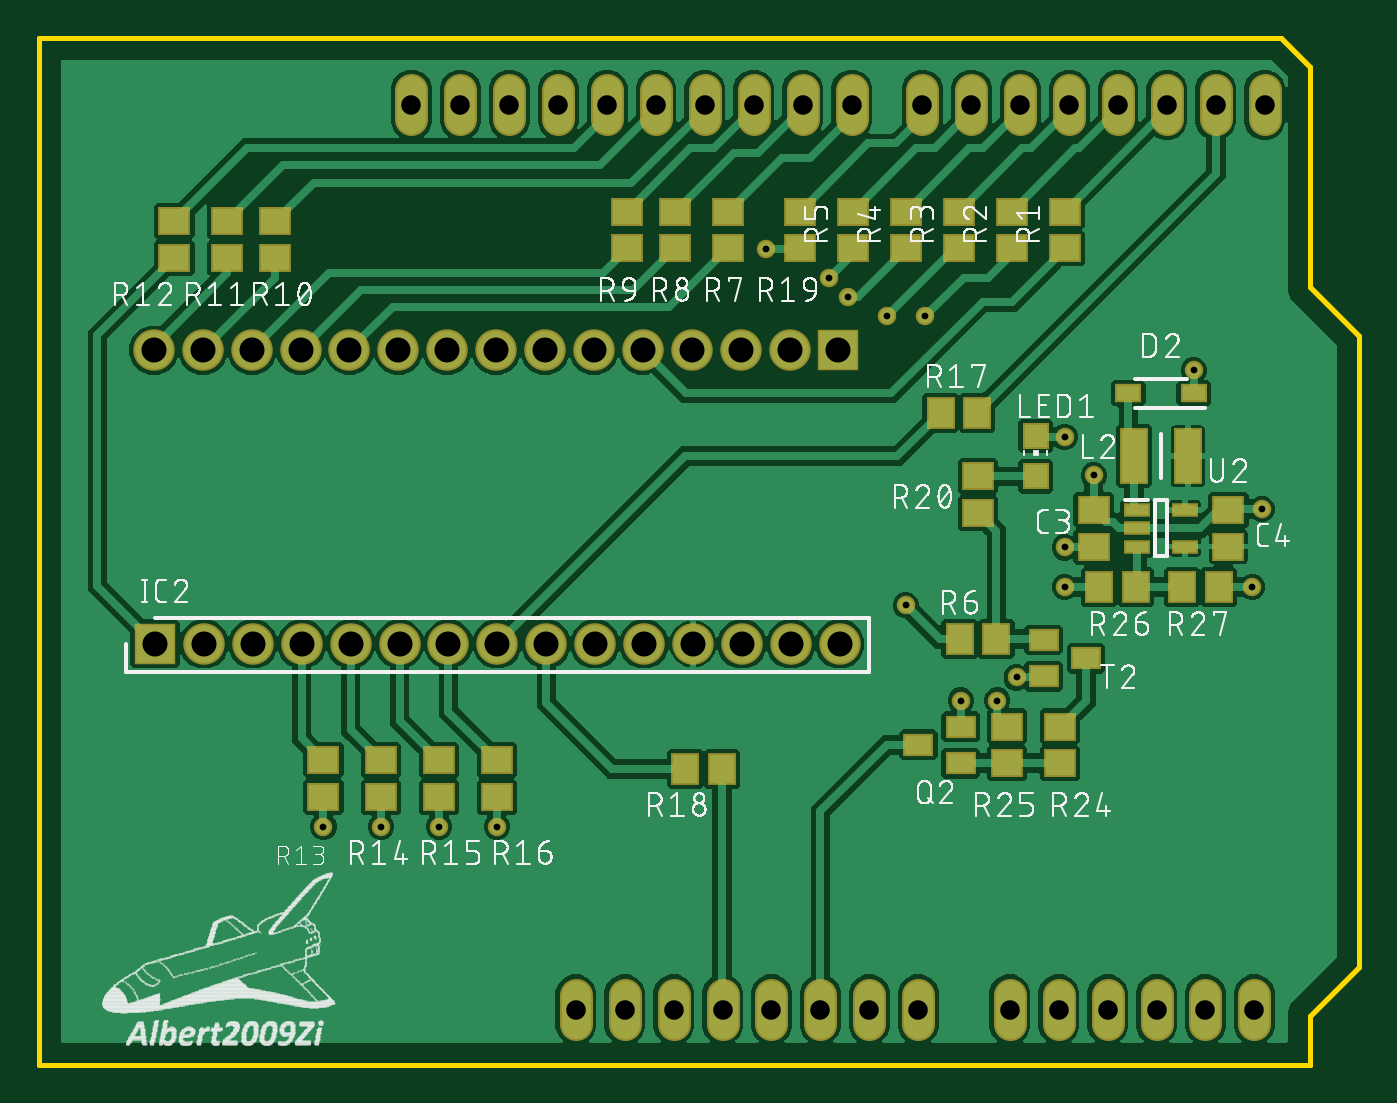
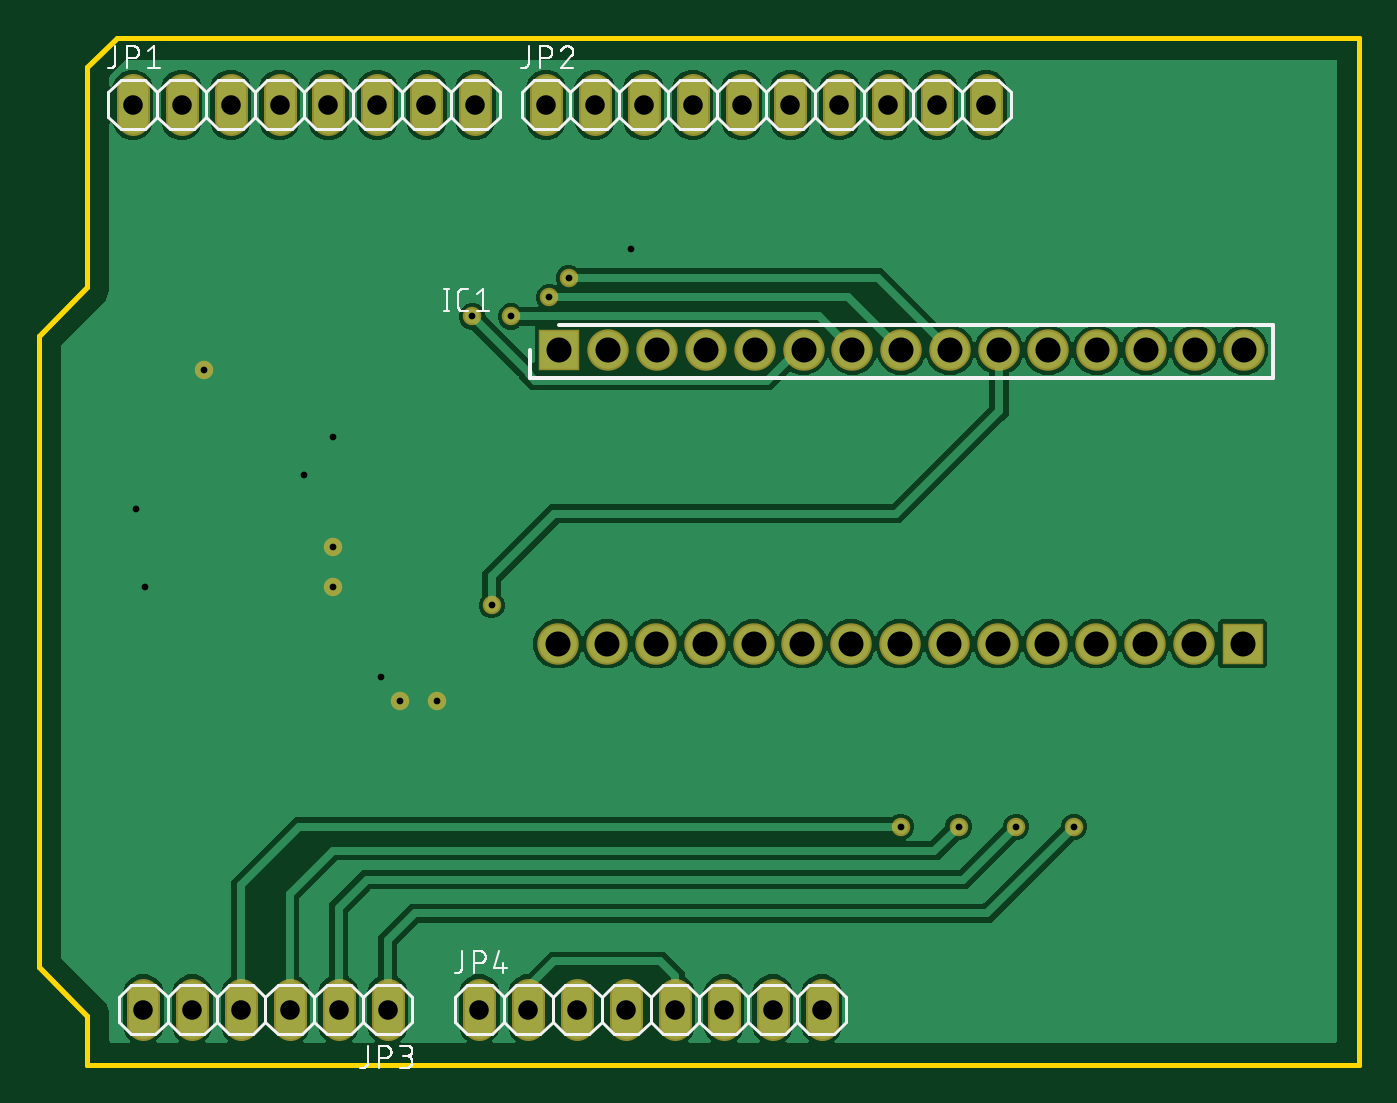
Circuit board: 11 layer files. Board 68.6 x 53.3 mm.
- bottom_silk: R3_CH340_Adapter_Legend_Bot.GBO (23306 bytes)
- top_silk: R3_CH340_Adapter_Legend_Top.GTO (181633 bytes)
- paste: R3_CH340_Adapter_Paste_Top.GTP (1700 bytes)
- outline: R3_CH340_Adapter_Profile_NP.GKO (545 bytes)
- bottom_mask: R3_CH340_Adapter_Soldermask_Bot.GBS (2282 bytes)
- top_mask: R3_CH340_Adapter_Soldermask_Top.GTS (3953 bytes)
- top_copper: R3_CH340_Adapter_copper_l1.GTL (155380 bytes)
- bottom_copper: R3_CH340_Adapter_copper_l4.GBL (71787 bytes)
- drill: drills_15_16.xln (130 bytes)
- drill: drills_1_16.xln (1136 bytes)
- drill: drills_1_2.xln (220 bytes)

=== bottom_silk: R3_CH340_Adapter_Legend_Bot.GBO (23306 bytes, source omitted) ===
=== top_silk: R3_CH340_Adapter_Legend_Top.GTO (181633 bytes, source omitted) ===
=== paste: R3_CH340_Adapter_Paste_Top.GTP ===
G04 EAGLE Gerber RS-274X export*
G75*
%MOMM*%
%FSLAX34Y34*%
%LPD*%
%INSolderpaste Top*%
%IPPOS*%
%AMOC8*
5,1,8,0,0,1.08239X$1,22.5*%
G01*
%ADD10R,1.500000X1.300000*%
%ADD11R,1.300000X1.500000*%
%ADD12R,1.200000X0.550000*%
%ADD13R,1.400000X1.000000*%
%ADD14R,1.200000X0.750000*%
%ADD15R,1.300000X2.700000*%
%ADD16R,1.200000X1.200000*%


D10*
X535000Y425500D03*
X535000Y444500D03*
X507500Y425500D03*
X507500Y444500D03*
X480000Y425500D03*
X480000Y444500D03*
X452500Y425500D03*
X452500Y444500D03*
X425000Y425500D03*
X425000Y444500D03*
X397500Y425500D03*
X397500Y444500D03*
X360000Y425500D03*
X360000Y444500D03*
X332500Y425500D03*
X332500Y444500D03*
X307500Y425500D03*
X307500Y444500D03*
X125000Y420500D03*
X125000Y439500D03*
X100000Y420500D03*
X100000Y439500D03*
X72500Y420500D03*
X72500Y439500D03*
X150000Y159500D03*
X150000Y140500D03*
X180000Y159500D03*
X180000Y140500D03*
X210000Y159500D03*
X210000Y140500D03*
X240000Y159500D03*
X240000Y140500D03*
D11*
X470500Y340000D03*
X489500Y340000D03*
X480500Y222500D03*
X499500Y222500D03*
X338000Y155000D03*
X357000Y155000D03*
D12*
X572500Y289500D03*
X572500Y280000D03*
X572500Y270500D03*
X597500Y270500D03*
X597500Y289500D03*
D13*
X546000Y212500D03*
X524000Y203000D03*
X524000Y222000D03*
X459000Y167500D03*
X481000Y177000D03*
X481000Y158000D03*
D10*
X532500Y177000D03*
X532500Y158000D03*
X505000Y158000D03*
X505000Y177000D03*
X550000Y270500D03*
X550000Y289500D03*
X620000Y270500D03*
X620000Y289500D03*
D14*
X602000Y350000D03*
X568000Y350000D03*
D11*
X572000Y249500D03*
X553000Y249500D03*
X615000Y249500D03*
X596000Y249500D03*
D15*
X599000Y317500D03*
X571000Y317500D03*
D16*
X520000Y328000D03*
X520000Y307000D03*
D10*
X490000Y307000D03*
X490000Y288000D03*
M02*

=== outline: R3_CH340_Adapter_Profile_NP.GKO ===
G04 EAGLE Gerber RS-274X export*
G75*
%MOMM*%
%FSLAX34Y34*%
%LPD*%
%INBoard Outline*%
%IPPOS*%
%AMOC8*
5,1,8,0,0,1.08239X$1,22.5*%
G01*
%ADD10C,0.254000*%
%ADD11C,0.254000*%


D10*
X2064Y534829D02*
X2064Y1429D01*
X662464Y1429D01*
X662464Y26829D01*
X687864Y52229D01*
X687864Y379889D01*
X662464Y405289D01*
X662464Y519589D01*
X647224Y534829D01*
X2064Y534829D01*
D11*
X2064Y1429D02*
X662464Y1429D01*
X662464Y26829D01*
X687864Y52229D01*
X687864Y379889D01*
X662464Y405289D01*
X662464Y519589D01*
X647224Y534829D01*
X2064Y534829D01*
X2064Y1429D01*
M02*

=== bottom_mask: R3_CH340_Adapter_Soldermask_Bot.GBS ===
G04 EAGLE Gerber RS-274X export*
G75*
%MOMM*%
%FSLAX34Y34*%
%LPD*%
%INSoldermask Bottom*%
%IPPOS*%
%AMOC8*
5,1,8,0,0,1.08239X$1,22.5*%
G01*
%ADD10C,1.727200*%
%ADD11R,2.153200X2.153200*%
%ADD12C,2.153200*%
%ADD13C,0.959600*%


D10*
X638900Y492380D02*
X638900Y507620D01*
X613500Y507620D02*
X613500Y492380D01*
X588100Y492380D02*
X588100Y507620D01*
X562700Y507620D02*
X562700Y492380D01*
X537300Y492380D02*
X537300Y507620D01*
X511900Y507620D02*
X511900Y492380D01*
X486500Y492380D02*
X486500Y507620D01*
X461100Y507620D02*
X461100Y492380D01*
X424300Y492380D02*
X424300Y507620D01*
X398900Y507620D02*
X398900Y492380D01*
X373500Y492380D02*
X373500Y507620D01*
X348100Y507620D02*
X348100Y492380D01*
X322700Y492380D02*
X322700Y507620D01*
X297300Y507620D02*
X297300Y492380D01*
X271900Y492380D02*
X271900Y507620D01*
X246500Y507620D02*
X246500Y492380D01*
X221100Y492380D02*
X221100Y507620D01*
X195700Y507620D02*
X195700Y492380D01*
X506500Y37620D02*
X506500Y22380D01*
X531900Y22380D02*
X531900Y37620D01*
X557300Y37620D02*
X557300Y22380D01*
X582700Y22380D02*
X582700Y37620D01*
X608100Y37620D02*
X608100Y22380D01*
X633500Y22380D02*
X633500Y37620D01*
X458900Y37620D02*
X458900Y22380D01*
X433500Y22380D02*
X433500Y37620D01*
X408100Y37620D02*
X408100Y22380D01*
X382700Y22380D02*
X382700Y37620D01*
X357300Y37620D02*
X357300Y22380D01*
X331900Y22380D02*
X331900Y37620D01*
X306500Y37620D02*
X306500Y22380D01*
X281100Y22380D02*
X281100Y37620D01*
D11*
X417500Y372500D03*
D12*
X392100Y372500D03*
X366700Y372500D03*
X341300Y372500D03*
X315900Y372500D03*
X290500Y372500D03*
X265100Y372500D03*
X239700Y372500D03*
X214300Y372500D03*
X188900Y372500D03*
X163500Y372500D03*
X138100Y372500D03*
X112700Y372500D03*
X87300Y372500D03*
X61900Y372500D03*
D11*
X62500Y220000D03*
D12*
X87900Y220000D03*
X113300Y220000D03*
X138700Y220000D03*
X164100Y220000D03*
X189500Y220000D03*
X214900Y220000D03*
X240300Y220000D03*
X265700Y220000D03*
X291100Y220000D03*
X316500Y220000D03*
X341900Y220000D03*
X367300Y220000D03*
X392700Y220000D03*
X418100Y220000D03*
D13*
X462500Y390000D03*
X442500Y390000D03*
X422500Y400000D03*
X412500Y410000D03*
X150000Y125000D03*
X180000Y125000D03*
X210000Y125000D03*
X535000Y249500D03*
X481000Y190500D03*
X602000Y362000D03*
X500000Y190500D03*
X535000Y270000D03*
X452500Y240000D03*
X240000Y125000D03*
M02*

=== top_mask: R3_CH340_Adapter_Soldermask_Top.GTS ===
G04 EAGLE Gerber RS-274X export*
G75*
%MOMM*%
%FSLAX34Y34*%
%LPD*%
%INSoldermask Top*%
%IPPOS*%
%AMOC8*
5,1,8,0,0,1.08239X$1,22.5*%
G01*
%ADD10R,1.703200X1.503200*%
%ADD11R,1.503200X1.703200*%
%ADD12C,1.727200*%
%ADD13R,2.153200X2.153200*%
%ADD14C,2.153200*%
%ADD15R,1.403200X0.753200*%
%ADD16R,1.603200X1.203200*%
%ADD17R,1.403200X0.953200*%
%ADD18R,1.503200X2.903200*%
%ADD19R,1.403200X1.403200*%
%ADD20C,0.959600*%


D10*
X535000Y425500D03*
X535000Y444500D03*
X507500Y425500D03*
X507500Y444500D03*
X480000Y425500D03*
X480000Y444500D03*
X452500Y425500D03*
X452500Y444500D03*
X425000Y425500D03*
X425000Y444500D03*
X397500Y425500D03*
X397500Y444500D03*
X360000Y425500D03*
X360000Y444500D03*
X332500Y425500D03*
X332500Y444500D03*
X307500Y425500D03*
X307500Y444500D03*
X125000Y420500D03*
X125000Y439500D03*
X100000Y420500D03*
X100000Y439500D03*
X72500Y420500D03*
X72500Y439500D03*
X150000Y159500D03*
X150000Y140500D03*
X180000Y159500D03*
X180000Y140500D03*
X210000Y159500D03*
X210000Y140500D03*
X240000Y159500D03*
X240000Y140500D03*
D11*
X470500Y340000D03*
X489500Y340000D03*
D12*
X638900Y492380D02*
X638900Y507620D01*
X613500Y507620D02*
X613500Y492380D01*
X588100Y492380D02*
X588100Y507620D01*
X562700Y507620D02*
X562700Y492380D01*
X537300Y492380D02*
X537300Y507620D01*
X511900Y507620D02*
X511900Y492380D01*
X486500Y492380D02*
X486500Y507620D01*
X461100Y507620D02*
X461100Y492380D01*
X424300Y492380D02*
X424300Y507620D01*
X398900Y507620D02*
X398900Y492380D01*
X373500Y492380D02*
X373500Y507620D01*
X348100Y507620D02*
X348100Y492380D01*
X322700Y492380D02*
X322700Y507620D01*
X297300Y507620D02*
X297300Y492380D01*
X271900Y492380D02*
X271900Y507620D01*
X246500Y507620D02*
X246500Y492380D01*
X221100Y492380D02*
X221100Y507620D01*
X195700Y507620D02*
X195700Y492380D01*
X506500Y37620D02*
X506500Y22380D01*
X531900Y22380D02*
X531900Y37620D01*
X557300Y37620D02*
X557300Y22380D01*
X582700Y22380D02*
X582700Y37620D01*
X608100Y37620D02*
X608100Y22380D01*
X633500Y22380D02*
X633500Y37620D01*
X458900Y37620D02*
X458900Y22380D01*
X433500Y22380D02*
X433500Y37620D01*
X408100Y37620D02*
X408100Y22380D01*
X382700Y22380D02*
X382700Y37620D01*
X357300Y37620D02*
X357300Y22380D01*
X331900Y22380D02*
X331900Y37620D01*
X306500Y37620D02*
X306500Y22380D01*
X281100Y22380D02*
X281100Y37620D01*
D11*
X480500Y222500D03*
X499500Y222500D03*
X338000Y155000D03*
X357000Y155000D03*
D13*
X417500Y372500D03*
D14*
X392100Y372500D03*
X366700Y372500D03*
X341300Y372500D03*
X315900Y372500D03*
X290500Y372500D03*
X265100Y372500D03*
X239700Y372500D03*
X214300Y372500D03*
X188900Y372500D03*
X163500Y372500D03*
X138100Y372500D03*
X112700Y372500D03*
X87300Y372500D03*
X61900Y372500D03*
D13*
X62500Y220000D03*
D14*
X87900Y220000D03*
X113300Y220000D03*
X138700Y220000D03*
X164100Y220000D03*
X189500Y220000D03*
X214900Y220000D03*
X240300Y220000D03*
X265700Y220000D03*
X291100Y220000D03*
X316500Y220000D03*
X341900Y220000D03*
X367300Y220000D03*
X392700Y220000D03*
X418100Y220000D03*
D15*
X572500Y289500D03*
X572500Y280000D03*
X572500Y270500D03*
X597500Y270500D03*
X597500Y289500D03*
D16*
X546000Y212500D03*
X524000Y203000D03*
X524000Y222000D03*
X459000Y167500D03*
X481000Y177000D03*
X481000Y158000D03*
D10*
X532500Y177000D03*
X532500Y158000D03*
X505000Y158000D03*
X505000Y177000D03*
X550000Y270500D03*
X550000Y289500D03*
X620000Y270500D03*
X620000Y289500D03*
D17*
X602000Y350000D03*
X568000Y350000D03*
D11*
X572000Y249500D03*
X553000Y249500D03*
X615000Y249500D03*
X596000Y249500D03*
D18*
X599000Y317500D03*
X571000Y317500D03*
D19*
X520000Y328000D03*
X520000Y307000D03*
D10*
X490000Y307000D03*
X490000Y288000D03*
D20*
X462500Y390000D03*
X442500Y390000D03*
X422500Y400000D03*
X412500Y410000D03*
X550000Y307500D03*
X535000Y327500D03*
X637500Y290000D03*
X380000Y425000D03*
X632500Y249500D03*
X510000Y202500D03*
X150000Y125000D03*
X180000Y125000D03*
X210000Y125000D03*
X535000Y249500D03*
X481000Y190500D03*
X602000Y362000D03*
X500000Y190500D03*
X535000Y270000D03*
X452500Y240000D03*
X240000Y125000D03*
M02*

=== top_copper: R3_CH340_Adapter_copper_l1.GTL (155380 bytes, source omitted) ===
=== bottom_copper: R3_CH340_Adapter_copper_l4.GBL (71787 bytes, source omitted) ===
=== drill: drills_15_16.xln ===
M48
;GenerationSoftware,Autodesk,EAGLE,9.6.1*%
;CreationDate,2022-12-06T16:55:28Z*%
FMAT,2
ICI,OFF
METRIC,TZ,000.000
%
G90
M71
M30
=== drill: drills_1_16.xln ===
M48
;GenerationSoftware,Autodesk,EAGLE,9.6.1*%
;CreationDate,2022-12-06T16:55:28Z*%
FMAT,2
ICI,OFF
METRIC,TZ,000.000
T3C0.350
T2C1.016
T1C1.300
%
G90
M71
T1
X39210Y37250
X8730Y37250
X11270Y37250
X13810Y37250
X16350Y37250
X18890Y37250
X21430Y37250
X23970Y37250
X26510Y37250
X18950Y22000
X29050Y37250
X31590Y37250
X34130Y37250
X36670Y37250
X41750Y37250
X6190Y37250
X6250Y22000
X8790Y22000
X11330Y22000
X13870Y22000
X16410Y22000
X21490Y22000
X24030Y22000
X26570Y22000
X29110Y22000
X31650Y22000
X34190Y22000
X36730Y22000
X39270Y22000
X41810Y22000
T2
X22110Y50000
X19570Y50000
X50650Y3000
X53190Y3000
X55730Y3000
X58270Y3000
X60810Y3000
X63350Y3000
X24650Y50000
X43350Y3000
X40810Y3000
X38270Y3000
X35730Y3000
X33190Y3000
X30650Y3000
X28110Y3000
X45890Y3000
X53730Y50000
X63890Y50000
X61350Y50000
X58810Y50000
X56270Y50000
X51190Y50000
X48650Y50000
X46110Y50000
X42430Y50000
X39890Y50000
X37350Y50000
X34810Y50000
X32270Y50000
X29730Y50000
X27190Y50000
T3
X45250Y24000
X53500Y27000
X50000Y19050
X48100Y19050
X46250Y39000
X53500Y24950
X21000Y12500
X18000Y12500
X15000Y12500
X41250Y41000
X42250Y40000
X44250Y39000
X60200Y36200
X24000Y12500
M30
=== drill: drills_1_2.xln ===
M48
;GenerationSoftware,Autodesk,EAGLE,9.6.1*%
;CreationDate,2022-12-06T16:55:28Z*%
FMAT,2
ICI,OFF
METRIC,TZ,000.000
T1C0.350
%
G90
M71
T1
X55000Y30750
X53500Y32750
X63750Y29000
X38000Y42500
X63250Y24950
X51000Y20250
M30
